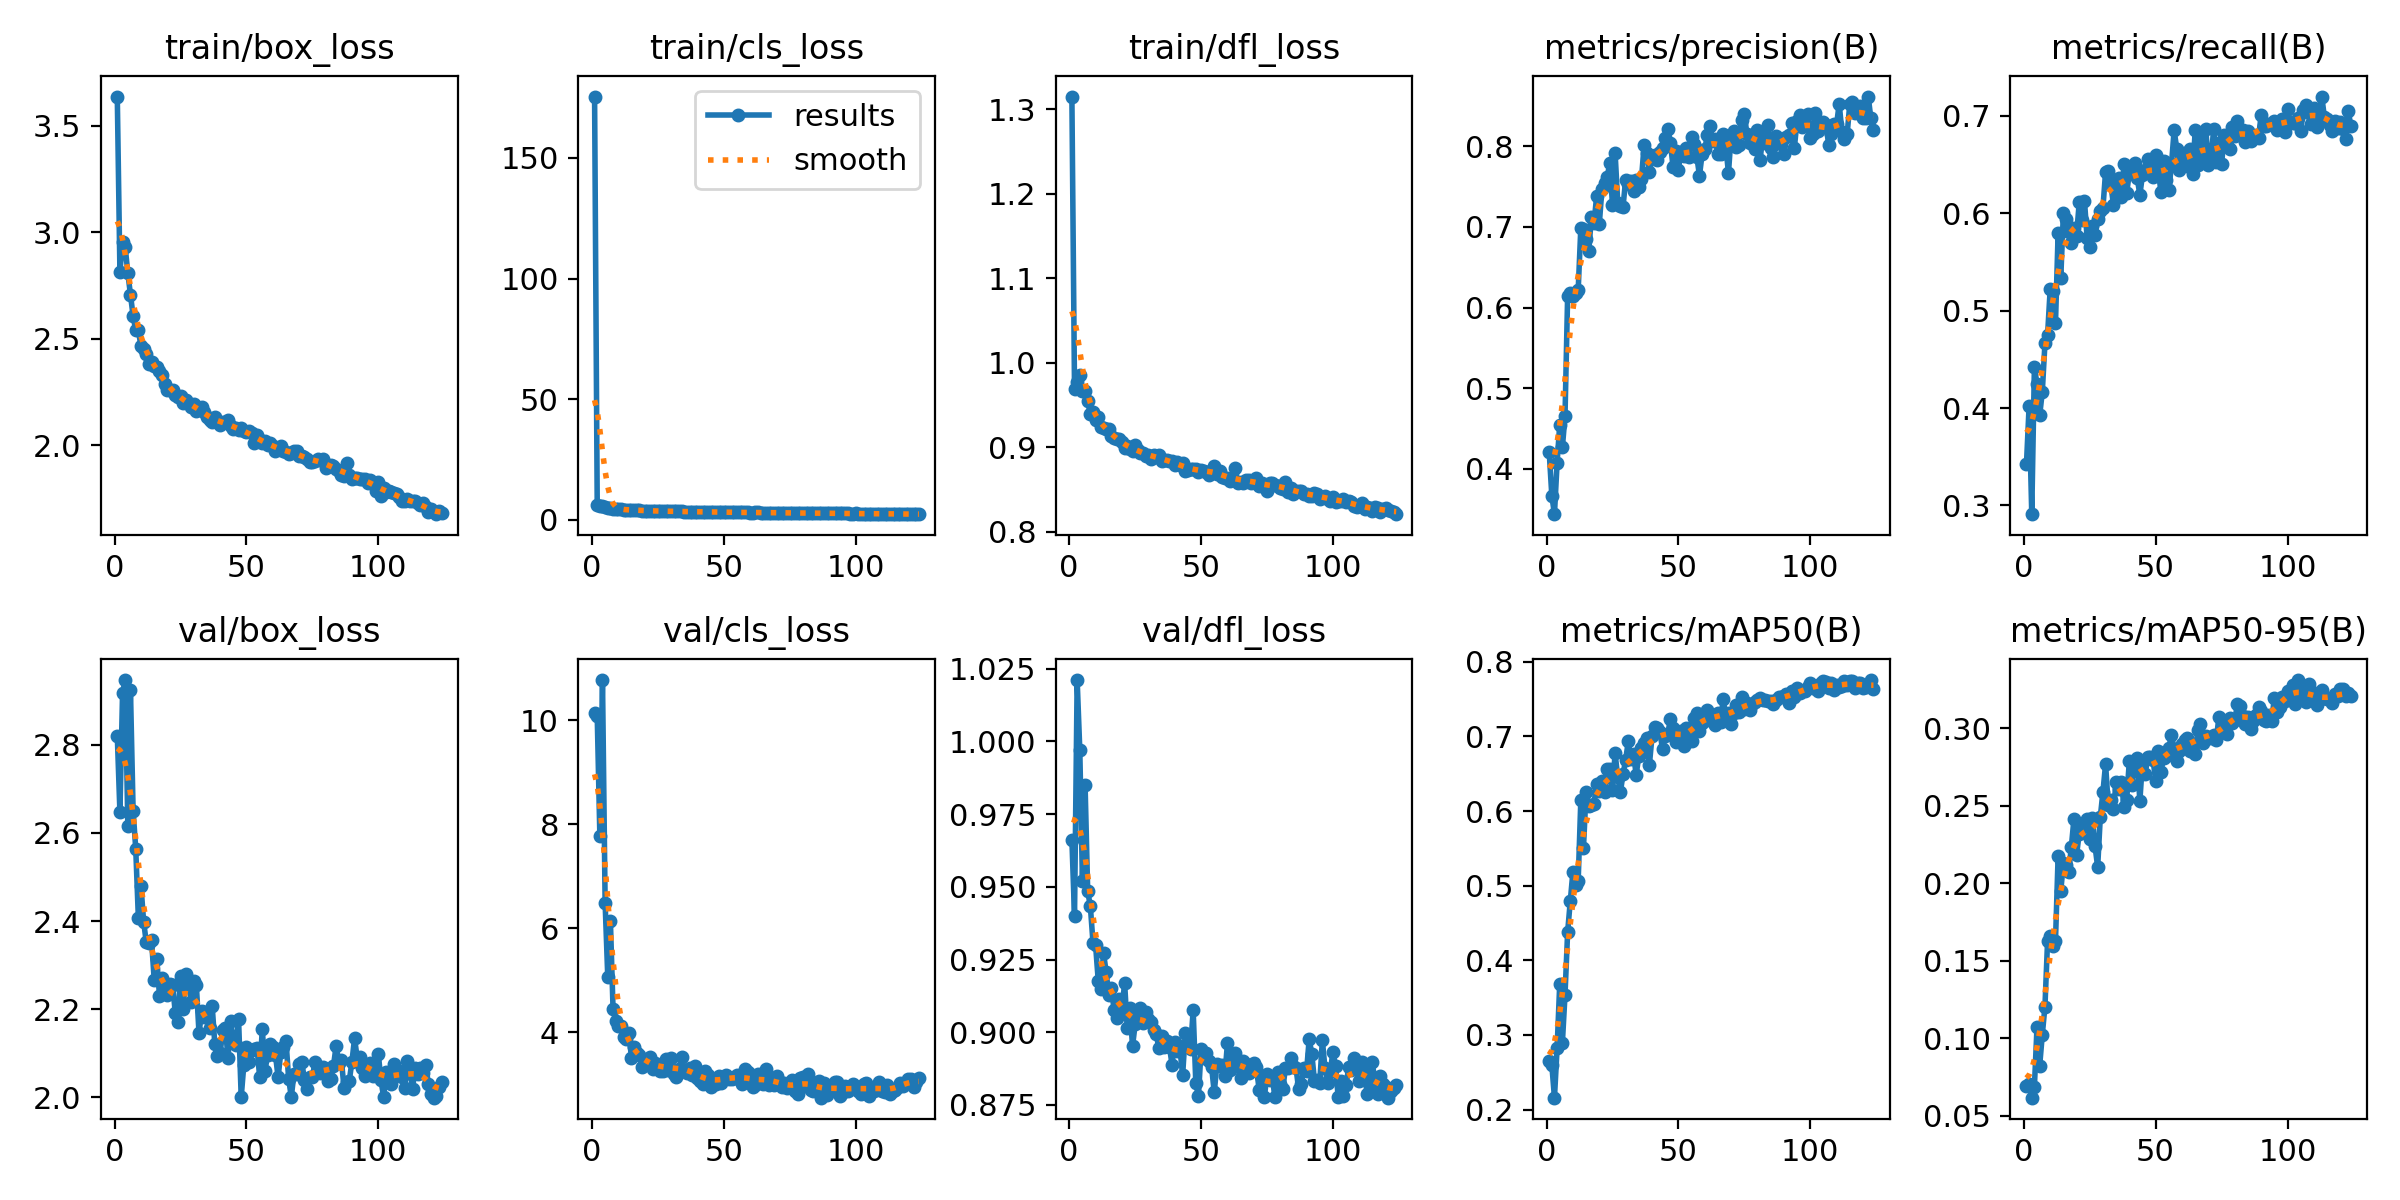

Values plotted in this chart, from the file beside it:
epoch, time, train/box_loss, train/cls_loss, train/dfl_loss, metrics/precision(B), metrics/recall(B), metrics/mAP50(B), metrics/mAP50-95(B), val/box_loss, val/cls_loss, val/dfl_loss, lr/pg0, lr/pg1, lr/pg2
1, 20.88, 3.638, 175.4, 1.315, 0.4214, 0.3429, 0.2648, 0.06894, 2.821, 10.14, 0.9662, 0.07035, 0.003294, 0.003294
2, 41.03, 2.816, 6.177, 0.9691, 0.3667, 0.4024, 0.2599, 0.07053, 2.647, 10.09, 0.9401, 0.04031, 0.006584, 0.006584
3, 60.75, 2.954, 5.847, 0.9766, 0.3438, 0.2911, 0.2159, 0.06158, 2.917, 7.781, 1.021, 0.01022, 0.009829, 0.009829
4, 80.45, 2.931, 5.645, 0.9858, 0.4075, 0.4421, 0.2819, 0.06861, 2.947, 10.78, 0.997, 0.009802, 0.009802, 0.009802
5, 100.1, 2.81, 5.267, 0.9666, 0.4547, 0.4245, 0.3681, 0.1074, 2.617, 6.488, 0.952, 0.009736, 0.009736, 0.009736
6, 119.8, 2.707, 4.893, 0.9664, 0.4265, 0.3925, 0.2892, 0.08211, 2.924, 5.061, 0.9852, 0.00967, 0.00967, 0.00967
7, 139.4, 2.608, 4.745, 0.9545, 0.4656, 0.4168, 0.3537, 0.1023, 2.651, 6.145, 0.9484, 0.009604, 0.009604, 0.009604
8, 159, 2.54, 4.621, 0.9389, 0.6149, 0.4664, 0.4379, 0.1203, 2.564, 4.447, 0.9434, 0.009538, 0.009538, 0.009538
9, 178.7, 2.54, 4.515, 0.9419, 0.6187, 0.4752, 0.4792, 0.1627, 2.406, 4.221, 0.9308, 0.009472, 0.009472, 0.009472
10, 198.4, 2.465, 4.436, 0.9321, 0.6145, 0.5226, 0.5185, 0.1656, 2.479, 4.123, 0.9299, 0.009406, 0.009406, 0.009406
11, 218, 2.454, 4.353, 0.9351, 0.6185, 0.5202, 0.5003, 0.1591, 2.398, 4.128, 0.9177, 0.00934, 0.00934, 0.00934
12, 237.7, 2.429, 4.264, 0.9236, 0.6216, 0.4871, 0.5066, 0.1627, 2.352, 3.902, 0.9149, 0.009274, 0.009274, 0.009274
13, 257.3, 2.384, 4.13, 0.923, 0.6988, 0.5799, 0.6147, 0.2175, 2.35, 3.875, 0.9273, 0.009208, 0.009208, 0.009208
14, 276.9, 2.393, 4.164, 0.9214, 0.6975, 0.5336, 0.5505, 0.195, 2.357, 3.984, 0.9206, 0.009142, 0.009142, 0.009142
15, 296.5, 2.373, 4.08, 0.9211, 0.6845, 0.6005, 0.6259, 0.213, 2.267, 3.508, 0.9127, 0.009076, 0.009076, 0.009076
16, 316.2, 2.37, 4.108, 0.9131, 0.6703, 0.5943, 0.6069, 0.2114, 2.314, 3.708, 0.9152, 0.00901, 0.00901, 0.00901
17, 335.8, 2.348, 4.1, 0.9112, 0.7118, 0.581, 0.6081, 0.207, 2.231, 3.598, 0.9077, 0.008944, 0.008944, 0.008944
18, 355.4, 2.329, 4.002, 0.9099, 0.7044, 0.57, 0.6099, 0.2232, 2.27, 3.559, 0.9049, 0.008878, 0.008878, 0.008878
19, 375.1, 2.29, 3.876, 0.9099, 0.7383, 0.5848, 0.6366, 0.2414, 2.243, 3.332, 0.9115, 0.008812, 0.008812, 0.008812
20, 394.8, 2.261, 3.78, 0.9056, 0.7034, 0.5766, 0.6264, 0.2183, 2.232, 3.467, 0.9081, 0.008746, 0.008746, 0.008746
21, 414.4, 2.261, 3.868, 0.8986, 0.7468, 0.6113, 0.6402, 0.2319, 2.257, 3.413, 0.9169, 0.00868, 0.00868, 0.00868
22, 434, 2.262, 3.81, 0.9019, 0.7545, 0.5932, 0.625, 0.2364, 2.255, 3.518, 0.9013, 0.008614, 0.008614, 0.008614
23, 453.6, 2.237, 3.723, 0.8978, 0.7626, 0.6127, 0.6564, 0.2386, 2.191, 3.29, 0.9082, 0.008548, 0.008548, 0.008548
24, 473.3, 2.229, 3.766, 0.8953, 0.7788, 0.5744, 0.656, 0.2416, 2.171, 3.417, 0.8952, 0.008482, 0.008482, 0.008482
25, 493, 2.234, 3.681, 0.9025, 0.7279, 0.5656, 0.6278, 0.2282, 2.276, 3.318, 0.9028, 0.008416, 0.008416, 0.008416
26, 512.6, 2.2, 3.613, 0.8966, 0.7919, 0.5872, 0.6772, 0.2422, 2.201, 3.251, 0.9058, 0.00835, 0.00835, 0.00835
27, 532.3, 2.213, 3.618, 0.8933, 0.7302, 0.5777, 0.6455, 0.2238, 2.281, 3.255, 0.9082, 0.008284, 0.008284, 0.008284
28, 552, 2.2, 3.676, 0.8931, 0.7263, 0.5943, 0.6255, 0.2104, 2.266, 3.478, 0.9031, 0.008218, 0.008218, 0.008218
29, 571.7, 2.181, 3.56, 0.8901, 0.7249, 0.602, 0.6491, 0.2427, 2.216, 3.27, 0.9069, 0.008152, 0.008152, 0.008152
30, 591.4, 2.193, 3.579, 0.8911, 0.7584, 0.6058, 0.6685, 0.2589, 2.264, 3.495, 0.9046, 0.008086, 0.008086, 0.008086
31, 611.1, 2.161, 3.53, 0.8861, 0.7531, 0.6428, 0.6936, 0.2768, 2.254, 3.196, 0.9036, 0.00802, 0.00802, 0.00802
32, 630.8, 2.174, 3.518, 0.8911, 0.7568, 0.6439, 0.6703, 0.2503, 2.145, 3.13, 0.9009, 0.007954, 0.007954, 0.007954
33, 650.5, 2.18, 3.577, 0.8878, 0.7448, 0.6296, 0.676, 0.2533, 2.195, 3.284, 0.8994, 0.007888, 0.007888, 0.007888
34, 670.2, 2.157, 3.504, 0.891, 0.758, 0.6086, 0.6485, 0.2478, 2.182, 3.518, 0.8944, 0.007822, 0.007822, 0.007822
35, 689.9, 2.134, 3.411, 0.8841, 0.749, 0.6317, 0.6743, 0.2651, 2.193, 3.273, 0.8986, 0.007756, 0.007756, 0.007756
36, 709.6, 2.119, 3.43, 0.8854, 0.7595, 0.6362, 0.6846, 0.2605, 2.158, 3.222, 0.895, 0.00769, 0.00769, 0.00769
37, 729.3, 2.109, 3.437, 0.8843, 0.8011, 0.6163, 0.6916, 0.265, 2.207, 3.307, 0.897, 0.007624, 0.007624, 0.007624
38, 749, 2.133, 3.42, 0.8834, 0.7923, 0.6505, 0.6974, 0.2489, 2.121, 3.183, 0.8951, 0.007558, 0.007558, 0.007558
39, 768.6, 2.116, 3.417, 0.883, 0.7678, 0.6207, 0.6618, 0.2537, 2.095, 3.353, 0.8888, 0.007492, 0.007492, 0.007492
40, 788.2, 2.096, 3.366, 0.8793, 0.7859, 0.6417, 0.7, 0.2786, 2.1, 3.128, 0.8967, 0.007426, 0.007426, 0.007426
41, 807.9, 2.111, 3.338, 0.8821, 0.7892, 0.6438, 0.7119, 0.2636, 2.152, 3.064, 0.8937, 0.00736, 0.00736, 0.00736
42, 827.4, 2.108, 3.338, 0.8785, 0.7827, 0.6516, 0.7108, 0.2773, 2.158, 3.001, 0.8942, 0.007294, 0.007294, 0.007294
43, 847, 2.122, 3.372, 0.8811, 0.7935, 0.6362, 0.7057, 0.2804, 2.09, 3.246, 0.8852, 0.007228, 0.007228, 0.007228
44, 866.6, 2.093, 3.348, 0.8715, 0.7982, 0.6191, 0.6828, 0.253, 2.173, 3.18, 0.8996, 0.007162, 0.007162, 0.007162
45, 886.2, 2.076, 3.245, 0.8735, 0.8103, 0.6395, 0.7005, 0.2786, 2.124, 2.94, 0.8959, 0.007096, 0.007096, 0.007096
46, 905.8, 2.08, 3.292, 0.8744, 0.8219, 0.645, 0.7038, 0.2703, 2.12, 3.072, 0.8942, 0.00703, 0.00703, 0.00703
47, 925.4, 2.071, 3.264, 0.8743, 0.8039, 0.656, 0.7234, 0.2811, 2.178, 3.007, 0.9075, 0.006964, 0.006964, 0.006964
48, 945, 2.082, 3.279, 0.8746, 0.7739, 0.6492, 0.7107, 0.2816, 2, 3.153, 0.8826, 0.006898, 0.006898, 0.006898
49, 964.5, 2.068, 3.271, 0.8709, 0.794, 0.6373, 0.6929, 0.2797, 2.074, 3.02, 0.8781, 0.006832, 0.006832, 0.006832
50, 984.1, 2.062, 3.26, 0.8729, 0.7713, 0.6604, 0.6993, 0.2658, 2.115, 3.111, 0.8941, 0.006766, 0.006766, 0.006766
51, 1004, 2.066, 3.254, 0.8723, 0.7936, 0.6442, 0.7068, 0.2855, 2.079, 3.181, 0.8911, 0.0067, 0.0067, 0.0067
52, 1023, 2.061, 3.224, 0.8711, 0.7878, 0.6218, 0.6872, 0.2718, 2.107, 3.103, 0.893, 0.006634, 0.006634, 0.006634
53, 1043, 2.011, 3.111, 0.8674, 0.7985, 0.6538, 0.7118, 0.2809, 2.111, 3.094, 0.8902, 0.006568, 0.006568, 0.006568
54, 1062, 2.05, 3.137, 0.8709, 0.7866, 0.6339, 0.6939, 0.2822, 2.111, 3.132, 0.888, 0.006502, 0.006502, 0.006502
55, 1082, 2.024, 3.125, 0.8773, 0.8121, 0.6241, 0.6941, 0.2873, 2.047, 3.186, 0.8793, 0.006436, 0.006436, 0.006436
56, 1102, 2.013, 3.112, 0.8683, 0.8028, 0.6505, 0.7246, 0.2954, 2.156, 3.089, 0.889, 0.00637, 0.00637, 0.00637
57, 1121, 2.021, 3.109, 0.8718, 0.7872, 0.6852, 0.7319, 0.2868, 2.06, 3.007, 0.8882, 0.006304, 0.006304, 0.006304
58, 1141, 2.003, 3.086, 0.8644, 0.7637, 0.6663, 0.7079, 0.2787, 2.095, 3.289, 0.8887, 0.006238, 0.006238, 0.006238
59, 1160, 2.011, 3.132, 0.8638, 0.7903, 0.6441, 0.7176, 0.285, 2.122, 3.237, 0.885, 0.006172, 0.006172, 0.006172
60, 1180, 1.999, 3.076, 0.8633, 0.7966, 0.6521, 0.7229, 0.29, 2.115, 3.09, 0.8962, 0.006106, 0.006106, 0.006106
... 64 more rows
